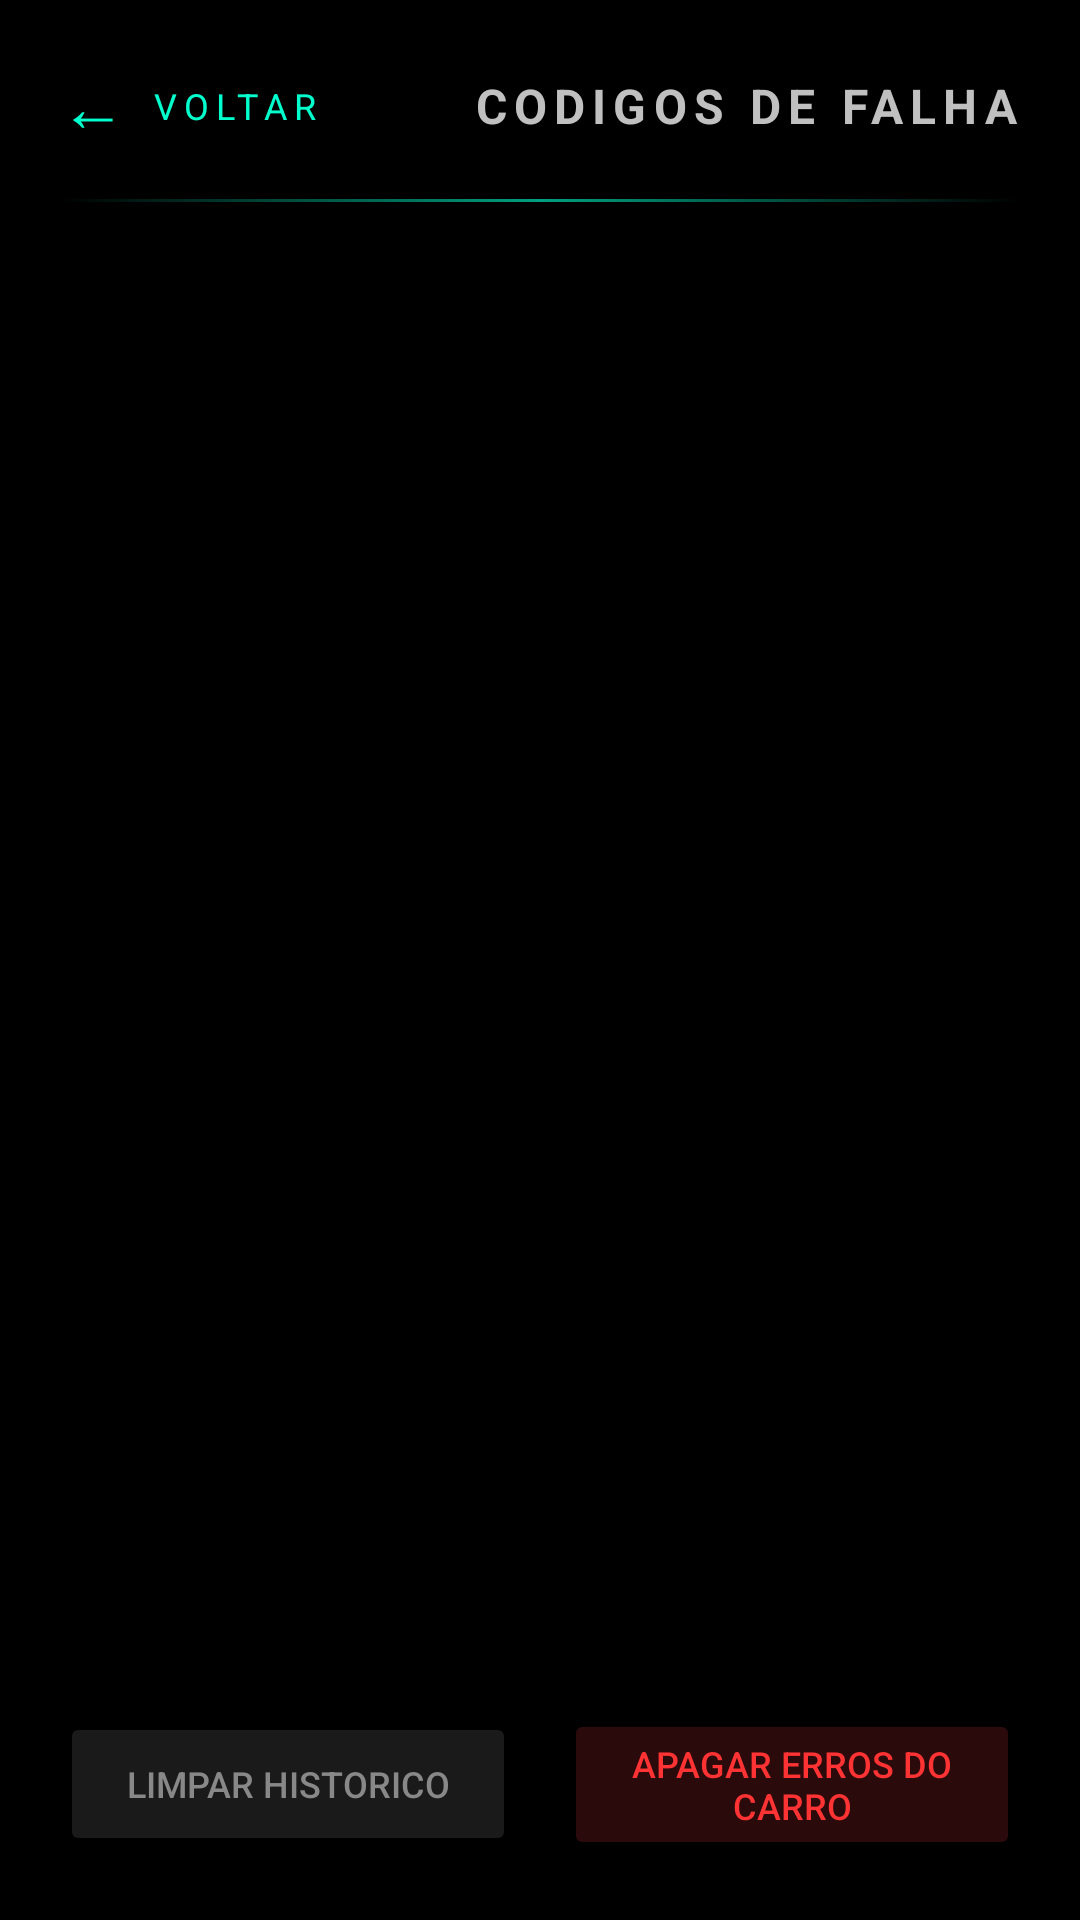

Reconstruct the res/layout file that produces this screen, plus the resources it refers to.
<!-- AndroidManifest.xml: application theme Theme.Exodash -->
<!-- res/layout/activity_dtc.xml -->
<?xml version="1.0" encoding="utf-8"?>
<LinearLayout
    xmlns:android="http://schemas.android.com/apk/res/android"
    android:layout_width="match_parent"
    android:layout_height="match_parent"
    android:orientation="vertical"
    android:background="#000000"
    android:padding="20dp">

    
    <LinearLayout
        android:layout_width="match_parent"
        android:layout_height="wrap_content"
        android:orientation="horizontal"
        android:gravity="center_vertical"
        android:layout_marginBottom="16dp">

        <LinearLayout
            android:id="@+id/btnVoltarDtc"
            android:layout_width="wrap_content"
            android:layout_height="wrap_content"
            android:orientation="horizontal"
            android:gravity="center_vertical"
            android:clickable="true"
            android:focusable="true"
            android:paddingEnd="16dp">

            <TextView
                android:layout_width="wrap_content"
                android:layout_height="wrap_content"
                android:text="←"
                android:textColor="#00FFCC"
                android:textSize="22sp"
                android:layout_marginEnd="8dp" />

            <TextView
                android:layout_width="wrap_content"
                android:layout_height="wrap_content"
                android:text="VOLTAR"
                android:textColor="#00FFCC"
                android:textSize="12sp"
                android:letterSpacing="0.2" />
        </LinearLayout>

        <TextView
            android:id="@+id/tituloDtc"
            android:layout_width="0dp"
            android:layout_height="wrap_content"
            android:layout_weight="1"
            android:text="CODIGOS DE FALHA"
            android:textColor="#C0C0C0"
            android:textSize="16sp"
            android:textStyle="bold"
            android:letterSpacing="0.15"
            android:gravity="end" />
    </LinearLayout>

    <View
        android:layout_width="match_parent"
        android:layout_height="1dp"
        android:background="@drawable/divider_gradient"
        android:layout_marginBottom="12dp" />

    
    <ListView
        android:id="@+id/listaDtc"
        android:layout_width="match_parent"
        android:layout_height="0dp"
        android:layout_weight="1"
        android:divider="#1a1a1a"
        android:dividerHeight="1dp"
        android:layout_marginBottom="12dp" />

    
    <TextView
        android:id="@+id/textoVazio"
        android:layout_width="match_parent"
        android:layout_height="0dp"
        android:layout_weight="1"
        android:text="Nenhum codigo de falha registrado."
        android:textColor="#666666"
        android:textSize="14sp"
        android:gravity="center"
        android:visibility="gone" />

    
    <LinearLayout
        android:layout_width="match_parent"
        android:layout_height="wrap_content"
        android:orientation="horizontal"
        android:gravity="center"
        android:layout_marginTop="8dp">

        <Button
            android:id="@+id/btnLimparHistorico"
            android:layout_width="0dp"
            android:layout_height="wrap_content"
            android:layout_weight="1"
            android:text="LIMPAR HISTORICO"
            android:textColor="#888888"
            android:textSize="12sp"
            android:backgroundTint="#1a1a1a"
            android:layout_marginEnd="8dp" />

        <Button
            android:id="@+id/btnApagarErros"
            android:layout_width="0dp"
            android:layout_height="wrap_content"
            android:layout_weight="1"
            android:text="APAGAR ERROS DO CARRO"
            android:textColor="#FF3333"
            android:textSize="12sp"
            android:backgroundTint="#2A0A0A"
            android:layout_marginStart="8dp" />
    </LinearLayout>

</LinearLayout>
<!-- resources referenced by this layout -->
<resources>
  <!-- drawable divider_gradient (drawable) -->
  <?xml version="1.0" encoding="utf-8"?>
  <shape xmlns:android="http://schemas.android.com/apk/res/android"
      android:shape="rectangle">
      <gradient
          android:angle="0"
          android:startColor="#0000FFCC"
          android:centerColor="#A000FFCC"
          android:endColor="#0000FFCC" />
  </shape>
  <style name="Theme.Exodash" parent="Theme.AppCompat.NoActionBar">
          <item name="android:windowBackground">@color/black</item>
          <item name="android:statusBarColor">@android:color/transparent</item>
          <item name="android:navigationBarColor">@android:color/transparent</item>
          <item name="android:windowFullscreen">true</item>
          <item name="android:windowContentOverlay">@null</item>
          <item name="android:windowDrawsSystemBarBackgrounds">false</item>
          <item name="android:windowAnimationStyle">@style/ExodashAnimation</item>
      </style>
  <color name="black">#000000</color>
  <style name="ExodashAnimation">
          <item name="android:activityOpenEnterAnimation">@android:anim/fade_in</item>
          <item name="android:activityOpenExitAnimation">@android:anim/fade_out</item>
          <item name="android:activityCloseEnterAnimation">@android:anim/fade_in</item>
          <item name="android:activityCloseExitAnimation">@android:anim/fade_out</item>
      </style>
</resources>
